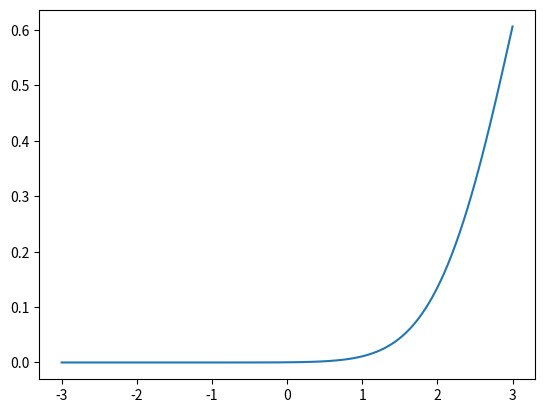

The script that saved this image:
from matplotlib import pyplot as mp
import numpy as np

def gaussian(x, mu, sig):
    return np.exp(-np.power(x - mu, 2.) / (2 * np.power(sig, 2.)))

mu = 4
sig = 1

x_values = np.linspace(-3, 3, 120)
mp.plot(x_values, gaussian(x_values, mu, sig))

mp.show()